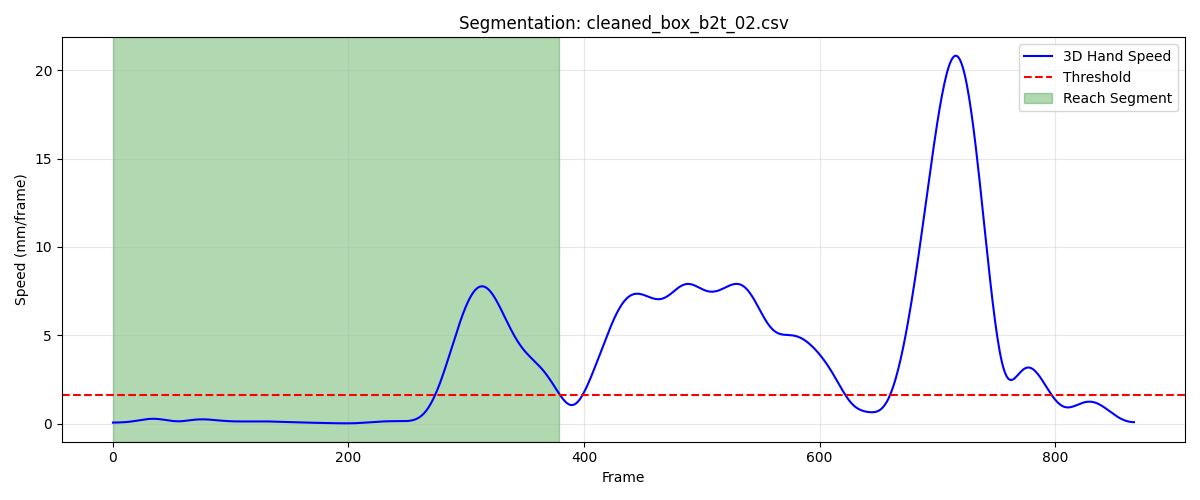

The data file committed next to this chart (first rows):
frame, sub_frame, shoulderr_x, shoulderr_y, shoulderr_z, humr1_x, humr1_y, humr1_z, humr2_x, humr2_y, humr2_z, humr3_x, humr3_y, humr3_z, humr4_x, humr4_y, humr4_z, humr5_x, humr5_y, humr5_z, humr6_x, humr6_y, humr6_z, humr7_x
1, 0, 197, -775.2, 718.3, 256.4, -734.5, 550.4, 265.2, -719.7, 479.9, 242.9, -783.9, 539, 225, -679, 538, 244.6, -779.5, 480.1, 234.6, -682.1, 482.3, 197.7
2, 0, 197.1, -775.4, 718.3, 256.3, -734.5, 550.4, 265.1, -719.6, 479.9, 242.8, -783.8, 539, 225, -679, 538.1, 244.6, -779.5, 480, 234.2, -682.3, 482.2, 197.6
3, 0, 197.1, -775.5, 718.3, 256.3, -734.6, 550.4, 265.1, -719.6, 479.9, 242.8, -783.8, 539, 225, -679, 538.1, 244.5, -779.5, 480, 233.9, -682.4, 482.1, 197.5
4, 0, 197.1, -775.6, 718.3, 256.2, -734.6, 550.3, 265, -719.6, 479.9, 242.7, -783.9, 538.9, 224.9, -679, 538.1, 244.5, -779.5, 480, 233.7, -682.5, 482.1, 197.4
5, 0, 197.1, -775.8, 718.3, 256.2, -734.7, 550.3, 265, -719.6, 479.9, 242.7, -783.9, 538.9, 224.9, -679, 538.1, 244.5, -779.5, 479.9, 233.5, -682.6, 482, 197.4
6, 0, 197.1, -776, 718.3, 256.2, -734.7, 550.3, 264.9, -719.6, 479.8, 242.6, -783.9, 538.8, 224.9, -679.1, 538.2, 244.4, -779.5, 479.9, 233.3, -682.7, 481.9, 197.3
7, 0, 197.1, -776.1, 718.2, 256.1, -734.8, 550.2, 264.9, -719.6, 479.8, 242.6, -784, 538.8, 224.8, -679.1, 538.2, 244.4, -779.5, 479.8, 233.2, -682.8, 481.9, 197.3
8, 0, 197.1, -776.3, 718.2, 256.1, -734.9, 550.2, 264.8, -719.6, 479.8, 242.6, -784, 538.7, 224.8, -679.2, 538.1, 244.4, -779.6, 479.8, 233.1, -682.8, 481.9, 197.2
9, 0, 197.1, -776.5, 718.1, 256, -734.9, 550.1, 264.8, -719.7, 479.7, 242.6, -784.1, 538.6, 224.7, -679.2, 538.1, 244.4, -779.6, 479.7, 233, -682.8, 481.9, 197.2
10, 0, 197.1, -776.7, 718.1, 256, -735, 550.1, 264.7, -719.7, 479.7, 242.6, -784.2, 538.5, 224.7, -679.3, 538.1, 244.4, -779.6, 479.6, 233, -682.9, 481.9, 197.1
11, 0, 197.1, -776.9, 718, 256, -735.1, 550, 264.6, -719.7, 479.6, 242.6, -784.3, 538.5, 224.7, -679.4, 538.1, 244.3, -779.7, 479.5, 233.0, -682.9, 481.8, 197.1
12, 0, 197.1, -777.1, 717.9, 256, -735.2, 550, 264.6, -719.8, 479.5, 242.6, -784.4, 538.4, 224.6, -679.5, 538.1, 244.3, -779.7, 479.4, 233.0, -682.9, 481.8, 197.1
13, 0, 197, -777.3, 717.8, 256, -735.2, 549.9, 264.5, -719.8, 479.5, 242.6, -784.4, 538.3, 224.6, -679.5, 538, 244.3, -779.8, 479.3, 233, -682.9, 481.8, 197.1
14, 0, 197, -777.5, 717.7, 256, -735.3, 549.8, 264.5, -719.9, 479.4, 242.6, -784.5, 538.2, 224.5, -679.6, 538, 244.3, -779.9, 479.2, 233, -683, 481.8, 197.1
15, 0, 197, -777.7, 717.6, 256, -735.4, 549.8, 264.5, -720, 479.3, 242.6, -784.6, 538.1, 224.5, -679.7, 537.9, 244.2, -779.9, 479.1, 233, -683, 481.7, 197.1
16, 0, 196.9, -777.9, 717.5, 256, -735.4, 549.7, 264.4, -720, 479.2, 242.5, -784.8, 537.9, 224.4, -679.8, 537.9, 244.2, -780, 479, 232.9, -683.1, 481.7, 197.1
17, 0, 196.9, -778.1, 717.4, 256, -735.5, 549.7, 264.4, -720.1, 479.2, 242.5, -784.9, 537.8, 224.4, -680, 537.8, 244.2, -780.1, 478.8, 232.8, -683.2, 481.6, 197.1
18, 0, 196.8, -778.3, 717.3, 256, -735.6, 549.6, 264.4, -720.2, 479.1, 242.4, -785, 537.7, 224.3, -680.1, 537.7, 244.1, -780.1, 478.7, 232.7, -683.3, 481.6, 197.1
19, 0, 196.8, -778.5, 717.2, 256, -735.7, 549.5, 264.3, -720.3, 479, 242.4, -785.1, 537.6, 224.3, -680.2, 537.7, 244.1, -780.2, 478.6, 232.6, -683.5, 481.5, 197.2
20, 0, 196.7, -778.7, 717.1, 255.9, -735.9, 549.4, 264.3, -720.4, 478.9, 242.3, -785.2, 537.5, 224.2, -680.3, 537.6, 244, -780.3, 478.5, 232.4, -683.6, 481.4, 197.2
21, 0, 196.7, -778.9, 717, 255.8, -736.1, 549.2, 264.2, -720.5, 478.8, 242.2, -785.4, 537.4, 224.1, -680.5, 537.5, 244, -780.5, 478.4, 232.3, -683.8, 481.3, 197.2
22, 0, 196.7, -779, 716.9, 255.7, -736.2, 549.1, 264.1, -720.7, 478.7, 242.2, -785.5, 537.2, 224.1, -680.6, 537.4, 243.9, -780.6, 478.3, 232.2, -683.9, 481.2, 197.2
23, 0, 196.6, -779.2, 716.8, 255.6, -736.4, 549, 264, -720.8, 478.6, 242.1, -785.6, 537.1, 224, -680.8, 537.3, 243.8, -780.7, 478.2, 232.1, -684.1, 481.1, 197.1
24, 0, 196.6, -779.4, 716.7, 255.5, -736.6, 548.9, 263.9, -721, 478.5, 242, -785.8, 537, 224, -680.9, 537.2, 243.8, -780.8, 478.1, 232.1, -684.2, 481, 197
25, 0, 196.5, -779.6, 716.7, 255.4, -736.8, 548.8, 263.9, -721.1, 478.4, 241.9, -785.9, 537, 223.9, -681.1, 537.2, 243.7, -781, 478, 232.1, -684.3, 481, 196.9
26, 0, 196.4, -779.7, 716.6, 255.3, -737, 548.7, 263.8, -721.3, 478.3, 241.9, -786, 536.9, 223.9, -681.2, 537.1, 243.6, -781.1, 477.9, 232.1, -684.4, 480.9, 196.8
27, 0, 196.4, -779.9, 716.5, 255.2, -737.2, 548.7, 263.7, -721.5, 478.3, 241.8, -786.2, 536.8, 223.8, -681.4, 537.1, 243.5, -781.3, 477.9, 232.2, -684.5, 480.9, 196.7
28, 0, 196.3, -780, 716.5, 255.2, -737.3, 548.6, 263.7, -721.6, 478.2, 241.7, -786.3, 536.8, 223.8, -681.5, 537, 243.5, -781.4, 477.9, 232.3, -684.6, 480.9, 196.6
29, 0, 196.3, -780.2, 716.4, 255.2, -737.4, 548.7, 263.6, -721.8, 478.2, 241.7, -786.5, 536.8, 223.8, -681.7, 537, 243.4, -781.5, 477.9, 232.3, -684.6, 481, 196.4
30, 0, 196.2, -780.3, 716.4, 255.2, -737.5, 548.7, 263.6, -721.9, 478.3, 241.6, -786.6, 536.8, 223.7, -681.9, 537.1, 243.3, -781.7, 477.9, 232.4, -684.8, 481, 196.3
31, 0, 196.1, -780.5, 716.5, 255.3, -737.6, 548.8, 263.6, -722, 478.3, 241.5, -786.8, 536.9, 223.7, -682, 537.1, 243.2, -781.8, 477.9, 232.4, -684.9, 481.1, 196.2
32, 0, 196.1, -780.6, 716.5, 255.3, -737.7, 548.9, 263.6, -722.2, 478.4, 241.5, -787, 536.9, 223.7, -682.2, 537.2, 243.2, -782, 478, 232.4, -685, 481.1, 196.2
33, 0, 196, -780.8, 716.5, 255.4, -737.8, 549, 263.5, -722.4, 478.5, 241.4, -787.1, 537, 223.6, -682.4, 537.3, 243.1, -782.1, 478, 232.3, -685.2, 481.2, 196.2
34, 0, 195.9, -780.9, 716.6, 255.4, -738, 549.2, 263.5, -722.5, 478.6, 241.4, -787.3, 537.1, 223.6, -682.5, 537.4, 243.1, -782.3, 478.1, 232.2, -685.4, 481.2, 196.2
35, 0, 195.8, -781, 716.7, 255.4, -738.1, 549.3, 263.5, -722.7, 478.7, 241.3, -787.5, 537.2, 223.5, -682.7, 537.5, 243, -782.5, 478.2, 232.1, -685.7, 481.3, 196.2
36, 0, 195.7, -781.1, 716.8, 255.5, -738.2, 549.4, 263.5, -722.9, 478.8, 241.3, -787.6, 537.3, 223.5, -682.9, 537.5, 243, -782.6, 478.3, 232.1, -685.9, 481.3, 196.2
37, 0, 195.7, -781.2, 716.8, 255.5, -738.4, 549.5, 263.6, -723, 478.9, 241.2, -787.8, 537.4, 223.5, -683, 537.6, 242.9, -782.8, 478.4, 232, -686.1, 481.4, 196.1
38, 0, 195.6, -781.3, 716.9, 255.4, -738.5, 549.6, 263.6, -723.2, 479, 241.2, -788, 537.5, 223.5, -683.2, 537.6, 242.9, -783, 478.5, 231.9, -686.3, 481.4, 196.1
39, 0, 195.5, -781.4, 716.9, 255.4, -738.7, 549.6, 263.6, -723.4, 479, 241.1, -788.1, 537.5, 223.4, -683.4, 537.7, 242.9, -783.1, 478.6, 231.9, -686.5, 481.5, 196.1
40, 0, 195.4, -781.5, 717, 255.3, -738.9, 549.6, 263.6, -723.6, 479.1, 241, -788.3, 537.6, 223.4, -683.5, 537.7, 242.8, -783.3, 478.6, 231.9, -686.7, 481.5, 196.1
41, 0, 195.3, -781.6, 717, 255.2, -739.1, 549.6, 263.6, -723.7, 479.1, 240.9, -788.4, 537.6, 223.4, -683.7, 537.7, 242.8, -783.5, 478.7, 232, -686.8, 481.5, 196.1
42, 0, 195.2, -781.7, 717, 255.1, -739.3, 549.6, 263.6, -723.9, 479.2, 240.8, -788.5, 537.7, 223.4, -683.8, 537.7, 242.8, -783.6, 478.7, 232, -686.9, 481.5, 196.1
43, 0, 195.1, -781.8, 717, 255, -739.5, 549.6, 263.6, -724, 479.2, 240.8, -788.6, 537.7, 223.4, -683.9, 537.7, 242.8, -783.7, 478.7, 232.1, -687, 481.6, 196.2
44, 0, 195, -781.9, 717, 254.8, -739.7, 549.5, 263.6, -724.1, 479.2, 240.7, -788.7, 537.7, 223.4, -684.1, 537.7, 242.7, -783.9, 478.7, 232.2, -687.1, 481.6, 196.4
45, 0, 194.9, -781.9, 717, 254.7, -739.9, 549.5, 263.6, -724.3, 479.2, 240.6, -788.8, 537.7, 223.4, -684.2, 537.8, 242.7, -784, 478.7, 232.2, -687.1, 481.7, 196.5
46, 0, 194.8, -782, 717, 254.6, -740.1, 549.5, 263.6, -724.4, 479.2, 240.5, -788.9, 537.7, 223.3, -684.2, 537.8, 242.6, -784.1, 478.7, 232.3, -687.2, 481.7, 196.5
47, 0, 194.7, -782, 717, 254.5, -740.2, 549.5, 263.5, -724.5, 479.3, 240.4, -789, 537.7, 223.3, -684.3, 537.8, 242.6, -784.2, 478.8, 232.3, -687.3, 481.7, 196.5
48, 0, 194.6, -782, 717, 254.4, -740.3, 549.5, 263.5, -724.6, 479.3, 240.4, -789.1, 537.8, 223.2, -684.4, 537.8, 242.5, -784.2, 478.8, 232.3, -687.3, 481.7, 196.5
49, 0, 194.5, -782, 717, 254.3, -740.4, 549.6, 263.4, -724.6, 479.4, 240.3, -789.1, 537.8, 223.2, -684.4, 537.8, 242.5, -784.3, 478.8, 232.3, -687.4, 481.8, 196.5
50, 0, 194.4, -782.0, 717, 254.2, -740.4, 549.6, 263.4, -724.6, 479.4, 240.3, -789.2, 537.8, 223.1, -684.5, 537.9, 242.4, -784.3, 478.9, 232.2, -687.4, 481.8, 196.4
51, 0, 194.4, -782, 717.1, 254.2, -740.4, 549.7, 263.3, -724.7, 479.5, 240.2, -789.2, 537.9, 223, -684.5, 537.9, 242.3, -784.3, 478.9, 232.1, -687.5, 481.8, 196.4
52, 0, 194.3, -781.9, 717.1, 254.1, -740.3, 549.8, 263.3, -724.6, 479.6, 240.2, -789.2, 537.9, 223, -684.5, 537.9, 242.2, -784.3, 479, 231.9, -687.5, 481.8, 196.3
53, 0, 194.2, -781.9, 717.2, 254.1, -740.3, 549.8, 263.2, -724.6, 479.6, 240.1, -789.2, 538, 222.9, -684.4, 538, 242.2, -784.2, 479.1, 231.8, -687.5, 481.9, 196.2
54, 0, 194.1, -781.8, 717.2, 254, -740.2, 549.9, 263.2, -724.6, 479.7, 240.1, -789.1, 538.1, 222.8, -684.4, 538, 242.1, -784.2, 479.2, 231.6, -687.5, 481.9, 196.2
55, 0, 194.1, -781.7, 717.3, 254, -740.1, 550, 263.1, -724.5, 479.8, 240.1, -789.1, 538.2, 222.7, -684.3, 538.1, 242.1, -784.1, 479.2, 231.5, -687.4, 481.9, 196.1
56, 0, 194, -781.7, 717.4, 254, -739.9, 550.1, 263, -724.4, 479.8, 240, -789, 538.2, 222.6, -684.3, 538.1, 242, -784, 479.3, 231.4, -687.4, 482, 196
57, 0, 193.9, -781.6, 717.4, 254, -739.8, 550.2, 262.9, -724.3, 479.9, 240, -788.9, 538.3, 222.5, -684.2, 538.2, 242, -784, 479.4, 231.3, -687.3, 482, 195.9
58, 0, 193.8, -781.5, 717.5, 254, -739.6, 550.3, 262.9, -724.1, 479.9, 240, -788.8, 538.4, 222.4, -684.1, 538.2, 242, -783.9, 479.4, 231.2, -687.2, 482.1, 195.8
59, 0, 193.8, -781.4, 717.5, 254, -739.4, 550.3, 262.8, -724, 479.9, 240, -788.7, 538.4, 222.2, -684, 538.2, 242, -783.8, 479.5, 231.1, -687.1, 482.1, 195.7
60, 0, 193.7, -781.3, 717.6, 254, -739.2, 550.4, 262.7, -723.9, 479.9, 239.9, -788.6, 538.4, 222.1, -683.9, 538.2, 241.9, -783.7, 479.5, 231, -687, 482.1, 195.7
... 320 more rows
